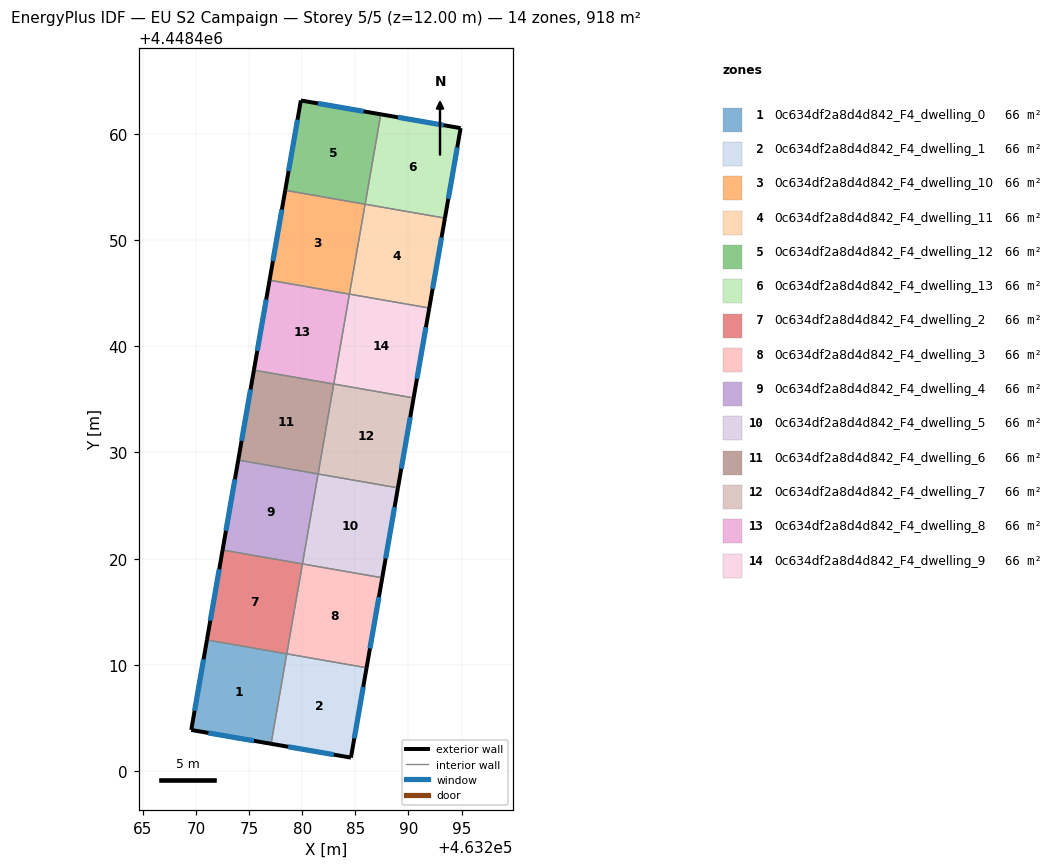
=== STOREY PLAN SPEC (per zone: floor XY polygon, exterior-wall plan segments, windows/doors) ===
zone 1: 0c634df2a8d4d842_F4_dwelling_0  (65.6 m²)
  floor: (463278.54, 4448411.04) (463277.06, 4448402.57) (463269.55, 4448403.88) (463271.03, 4448412.35)
  exterior wall: (463269.55, 4448403.88) – (463277.06, 4448402.57)  [7.6 m]
    window: (463271.16, 4448403.60) – (463275.45, 4448402.85)  [7.5 m²]
  exterior wall: (463271.03, 4448412.35) – (463269.55, 4448403.88)  [8.6 m]
    window: (463270.71, 4448410.53) – (463269.87, 4448405.69)  [8.4 m²]
  interior walls: 2
zone 2: 0c634df2a8d4d842_F4_dwelling_1  (65.5 m²)
  floor: (463286.06, 4448409.73) (463284.58, 4448401.27) (463277.06, 4448402.57) (463278.54, 4448411.04)
  exterior wall: (463277.06, 4448402.57) – (463284.58, 4448401.27)  [7.6 m]
    window: (463278.67, 4448402.30) – (463282.97, 4448401.55)  [7.5 m²]
  exterior wall: (463284.58, 4448401.27) – (463286.06, 4448409.73)  [8.6 m]
    window: (463284.90, 4448403.08) – (463285.74, 4448407.92)  [8.4 m²]
  interior walls: 2
zone 3: 0c634df2a8d4d842_F4_dwelling_10  (65.5 m²)
  floor: (463285.91, 4448453.37) (463284.44, 4448444.90) (463276.92, 4448446.21) (463278.40, 4448454.67)
  exterior wall: (463278.40, 4448454.67) – (463276.92, 4448446.21)  [8.6 m]
    window: (463278.08, 4448452.86) – (463277.24, 4448448.02)  [8.4 m²]
  interior walls: 3
zone 4: 0c634df2a8d4d842_F4_dwelling_11  (65.6 m²)
  floor: (463293.43, 4448452.06) (463291.96, 4448443.59) (463284.44, 4448444.90) (463285.91, 4448453.37)
  exterior wall: (463291.96, 4448443.59) – (463293.43, 4448452.06)  [8.6 m]
    window: (463292.27, 4448445.41) – (463293.12, 4448450.24)  [8.4 m²]
  interior walls: 3
zone 5: 0c634df2a8d4d842_F4_dwelling_12  (65.6 m²)
  floor: (463287.39, 4448461.83) (463285.92, 4448453.37) (463278.40, 4448454.67) (463279.87, 4448463.13)
  exterior wall: (463287.39, 4448461.83) – (463279.87, 4448463.13)  [7.6 m]
    window: (463285.78, 4448462.11) – (463281.48, 4448462.85)  [7.5 m²]
  exterior wall: (463279.87, 4448463.13) – (463278.40, 4448454.67)  [8.6 m]
    window: (463279.55, 4448461.32) – (463278.71, 4448456.49)  [8.4 m²]
  interior walls: 2
zone 6: 0c634df2a8d4d842_F4_dwelling_13  (65.5 m²)
  floor: (463294.91, 4448460.53) (463293.43, 4448452.06) (463285.92, 4448453.37) (463287.39, 4448461.83)
  exterior wall: (463294.91, 4448460.53) – (463287.39, 4448461.83)  [7.6 m]
    window: (463293.30, 4448460.81) – (463289.00, 4448461.55)  [7.5 m²]
  exterior wall: (463293.43, 4448452.06) – (463294.91, 4448460.53)  [8.6 m]
    window: (463293.75, 4448453.87) – (463294.59, 4448458.71)  [8.4 m²]
  interior walls: 2
zone 7: 0c634df2a8d4d842_F4_dwelling_2  (65.6 m²)
  floor: (463280.02, 4448419.51) (463278.54, 4448411.04) (463271.03, 4448412.35) (463272.50, 4448420.82)
  exterior wall: (463272.50, 4448420.82) – (463271.03, 4448412.35)  [8.6 m]
    window: (463272.19, 4448419.00) – (463271.34, 4448414.16)  [8.4 m²]
  interior walls: 3
zone 8: 0c634df2a8d4d842_F4_dwelling_3  (65.6 m²)
  floor: (463287.53, 4448418.20) (463286.06, 4448409.73) (463278.54, 4448411.04) (463280.02, 4448419.51)
  exterior wall: (463286.06, 4448409.73) – (463287.53, 4448418.20)  [8.6 m]
    window: (463286.37, 4448411.55) – (463287.22, 4448416.39)  [8.4 m²]
  interior walls: 3
zone 9: 0c634df2a8d4d842_F4_dwelling_4  (65.6 m²)
  floor: (463281.49, 4448427.97) (463280.02, 4448419.51) (463272.50, 4448420.82) (463273.97, 4448429.28)
  exterior wall: (463273.97, 4448429.28) – (463272.50, 4448420.82)  [8.6 m]
    window: (463273.66, 4448427.47) – (463272.82, 4448422.63)  [8.4 m²]
  interior walls: 3
zone 10: 0c634df2a8d4d842_F4_dwelling_5  (65.6 m²)
  floor: (463289.01, 4448426.66) (463287.53, 4448418.20) (463280.02, 4448419.51) (463281.49, 4448427.97)
  exterior wall: (463287.53, 4448418.20) – (463289.01, 4448426.66)  [8.6 m]
    window: (463287.85, 4448420.01) – (463288.69, 4448424.85)  [8.4 m²]
  interior walls: 3
zone 11: 0c634df2a8d4d842_F4_dwelling_6  (65.6 m²)
  floor: (463282.97, 4448436.44) (463281.49, 4448427.97) (463273.97, 4448429.28) (463275.45, 4448437.75)
  exterior wall: (463275.45, 4448437.75) – (463273.97, 4448429.28)  [8.6 m]
    window: (463275.13, 4448435.93) – (463274.29, 4448431.09)  [8.4 m²]
  interior walls: 3
zone 12: 0c634df2a8d4d842_F4_dwelling_7  (65.6 m²)
  floor: (463290.48, 4448435.13) (463289.01, 4448426.66) (463281.49, 4448427.97) (463282.97, 4448436.44)
  exterior wall: (463289.01, 4448426.66) – (463290.48, 4448435.13)  [8.6 m]
    window: (463289.32, 4448428.48) – (463290.17, 4448433.32)  [8.4 m²]
  interior walls: 3
zone 13: 0c634df2a8d4d842_F4_dwelling_8  (65.5 m²)
  floor: (463284.44, 4448444.90) (463282.97, 4448436.44) (463275.45, 4448437.75) (463276.92, 4448446.21)
  exterior wall: (463276.92, 4448446.21) – (463275.45, 4448437.75)  [8.6 m]
    window: (463276.61, 4448444.40) – (463275.76, 4448439.56)  [8.4 m²]
  interior walls: 3
zone 14: 0c634df2a8d4d842_F4_dwelling_9  (65.6 m²)
  floor: (463291.96, 4448443.59) (463290.48, 4448435.13) (463282.97, 4448436.44) (463284.44, 4448444.90)
  exterior wall: (463290.48, 4448435.13) – (463291.96, 4448443.59)  [8.6 m]
    window: (463290.80, 4448436.94) – (463291.64, 4448441.78)  [8.4 m²]
  interior walls: 3

=== DERIVED (storey summary) ===
Building: EU S2 Campaign
Storey: 5 of 5  (floor level z = 12.00 m)
Storey gross floor area: 917.7 m²
Zones on this storey: 14
  - 0c634df2a8d4d842_F4_dwelling_0: floor 65.6 m²; exterior wall 16.2 m (48.7 m²); 2 window(s) 15.9 m²; WWR 32.7%
  - 0c634df2a8d4d842_F4_dwelling_1: floor 65.5 m²; exterior wall 16.2 m (48.7 m²); 2 window(s) 15.9 m²; WWR 32.7%
  - 0c634df2a8d4d842_F4_dwelling_10: floor 65.5 m²; exterior wall 8.6 m (25.8 m²); 1 window(s) 8.4 m²; WWR 32.7%
  - 0c634df2a8d4d842_F4_dwelling_11: floor 65.6 m²; exterior wall 8.6 m (25.8 m²); 1 window(s) 8.4 m²; WWR 32.7%
  - 0c634df2a8d4d842_F4_dwelling_12: floor 65.6 m²; exterior wall 16.2 m (48.7 m²); 2 window(s) 15.9 m²; WWR 32.7%
  - 0c634df2a8d4d842_F4_dwelling_13: floor 65.5 m²; exterior wall 16.2 m (48.7 m²); 2 window(s) 15.9 m²; WWR 32.7%
  - 0c634df2a8d4d842_F4_dwelling_2: floor 65.6 m²; exterior wall 8.6 m (25.8 m²); 1 window(s) 8.4 m²; WWR 32.7%
  - 0c634df2a8d4d842_F4_dwelling_3: floor 65.6 m²; exterior wall 8.6 m (25.8 m²); 1 window(s) 8.4 m²; WWR 32.7%
  - 0c634df2a8d4d842_F4_dwelling_4: floor 65.6 m²; exterior wall 8.6 m (25.8 m²); 1 window(s) 8.4 m²; WWR 32.7%
  - 0c634df2a8d4d842_F4_dwelling_5: floor 65.6 m²; exterior wall 8.6 m (25.8 m²); 1 window(s) 8.4 m²; WWR 32.7%
  - 0c634df2a8d4d842_F4_dwelling_6: floor 65.6 m²; exterior wall 8.6 m (25.8 m²); 1 window(s) 8.4 m²; WWR 32.7%
  - 0c634df2a8d4d842_F4_dwelling_7: floor 65.6 m²; exterior wall 8.6 m (25.8 m²); 1 window(s) 8.4 m²; WWR 32.7%
  - 0c634df2a8d4d842_F4_dwelling_8: floor 65.5 m²; exterior wall 8.6 m (25.8 m²); 1 window(s) 8.4 m²; WWR 32.7%
  - 0c634df2a8d4d842_F4_dwelling_9: floor 65.6 m²; exterior wall 8.6 m (25.8 m²); 1 window(s) 8.4 m²; WWR 32.7%
Zone adjacency (shared interzone walls):
  - 0c634df2a8d4d842_F4_dwelling_0 ↔ 0c634df2a8d4d842_F4_dwelling_1
  - 0c634df2a8d4d842_F4_dwelling_0 ↔ 0c634df2a8d4d842_F4_dwelling_2
  - 0c634df2a8d4d842_F4_dwelling_1 ↔ 0c634df2a8d4d842_F4_dwelling_3
  - 0c634df2a8d4d842_F4_dwelling_10 ↔ 0c634df2a8d4d842_F4_dwelling_11
  - 0c634df2a8d4d842_F4_dwelling_10 ↔ 0c634df2a8d4d842_F4_dwelling_12
  - 0c634df2a8d4d842_F4_dwelling_10 ↔ 0c634df2a8d4d842_F4_dwelling_8
  - 0c634df2a8d4d842_F4_dwelling_11 ↔ 0c634df2a8d4d842_F4_dwelling_13
  - 0c634df2a8d4d842_F4_dwelling_11 ↔ 0c634df2a8d4d842_F4_dwelling_9
  - 0c634df2a8d4d842_F4_dwelling_12 ↔ 0c634df2a8d4d842_F4_dwelling_13
  - 0c634df2a8d4d842_F4_dwelling_2 ↔ 0c634df2a8d4d842_F4_dwelling_3
  - 0c634df2a8d4d842_F4_dwelling_2 ↔ 0c634df2a8d4d842_F4_dwelling_4
  - 0c634df2a8d4d842_F4_dwelling_3 ↔ 0c634df2a8d4d842_F4_dwelling_5
  - 0c634df2a8d4d842_F4_dwelling_4 ↔ 0c634df2a8d4d842_F4_dwelling_5
  - 0c634df2a8d4d842_F4_dwelling_4 ↔ 0c634df2a8d4d842_F4_dwelling_6
  - 0c634df2a8d4d842_F4_dwelling_5 ↔ 0c634df2a8d4d842_F4_dwelling_7
  - 0c634df2a8d4d842_F4_dwelling_6 ↔ 0c634df2a8d4d842_F4_dwelling_7
  - 0c634df2a8d4d842_F4_dwelling_6 ↔ 0c634df2a8d4d842_F4_dwelling_8
  - 0c634df2a8d4d842_F4_dwelling_7 ↔ 0c634df2a8d4d842_F4_dwelling_9
  - 0c634df2a8d4d842_F4_dwelling_8 ↔ 0c634df2a8d4d842_F4_dwelling_9